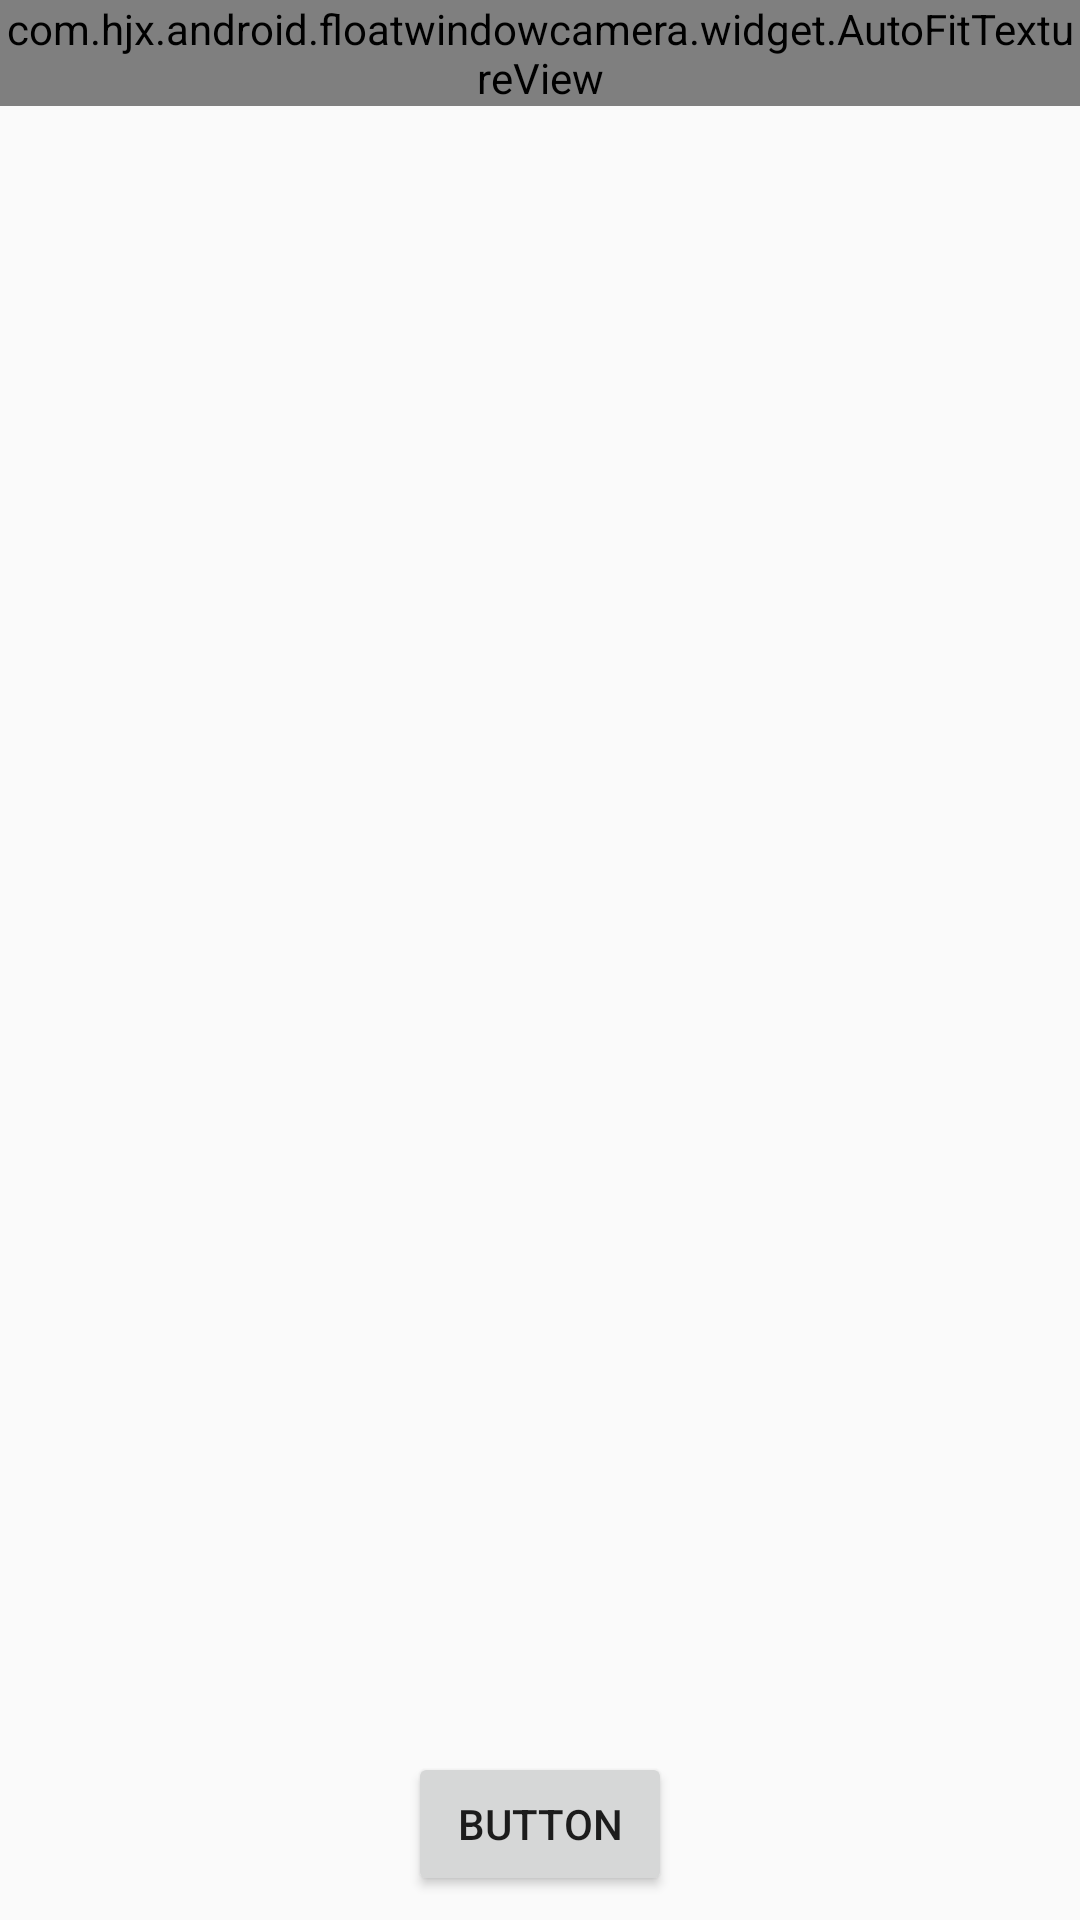

Produce the Android XML layout that renders to this screen, including the resource entries it uses.
<!-- AndroidManifest.xml: application theme AppTheme -->
<!-- res/layout/activity_take_video_three.xml -->
<?xml version="1.0" encoding="utf-8"?>
<RelativeLayout
    xmlns:android="http://schemas.android.com/apk/res/android"
    xmlns:app="http://schemas.android.com/apk/res-auto"
    xmlns:tools="http://schemas.android.com/tools"
    android:layout_width="match_parent"
    android:layout_height="match_parent"
    tools:context="com.hjx.android.floatwindowcamera.TakeVideoThreeActivity">

    <com.hjx.android.floatwindowcamera.widget.AutoFitTextureView
        android:layout_width="wrap_content"
        android:layout_height="wrap_content"
        android:layout_alignParentStart="true"
        android:layout_alignParentEnd="true"
        />

    <Button
        android:id="@+id/button"
        android:layout_width="wrap_content"
        android:layout_height="wrap_content"
        android:layout_marginLeft="8dp"
        android:layout_marginRight="8dp"
        android:layout_centerHorizontal="true"
        android:layout_alignParentBottom="true"
        android:text="Button"
        tools:text="录像"
        android:layout_marginTop="8dp"
        android:layout_marginBottom="8dp"/>
</RelativeLayout>
<!-- resources referenced by this layout -->
<resources>
  <style name="AppTheme" parent="Theme.AppCompat.Light.DarkActionBar">
          
          <item name="colorPrimary">@color/colorPrimary</item>
          <item name="colorPrimaryDark">@color/colorPrimaryDark</item>
          <item name="colorAccent">@color/colorAccent</item>
          <item name="windowNoTitle">true</item>
          <item name="windowActionBar">false</item>
      </style>
  <color name="colorPrimary">#3F51B5</color>
  <color name="colorPrimaryDark">#303F9F</color>
  <color name="colorAccent">#FF4081</color>
</resources>
